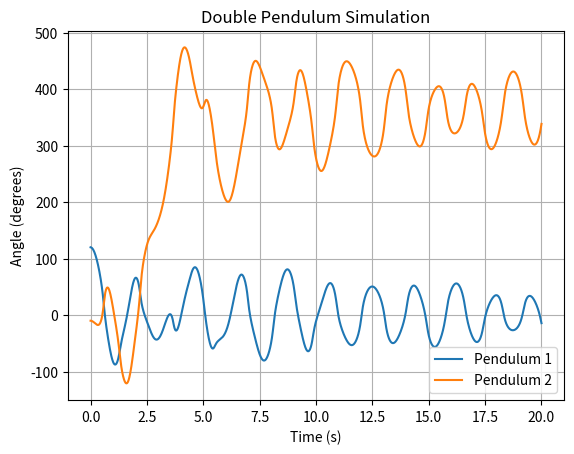

Write the Python code that produced this figure.
import numpy as np

import matplotlib.pyplot as plt

def simulate_double_pendulum(theta1_0, theta2_0, length1, length2, mass1, mass2, g, time_step, total_time):
    """
    Simulates the motion of a double pendulum over time.

    Parameters:
        theta1_0 (float): Initial angle of the first pendulum (in radians).
        theta2_0 (float): Initial angle of the second pendulum (in radians).
        length1 (float): Length of the first pendulum (in meters).
        length2 (float): Length of the second pendulum (in meters).
        mass1 (float): Mass of the first pendulum (in kg).
        mass2 (float): Mass of the second pendulum (in kg).
        g (float): Acceleration due to gravity (in m/s^2).
        time_step (float): Time step for the simulation (in seconds).
        total_time (float): Total simulation time (in seconds).

    Returns:
        t (numpy.ndarray): Array of time values.
        theta1 (numpy.ndarray): Array of angle values for the first pendulum over time.
        theta2 (numpy.ndarray): Array of angle values for the second pendulum over time.
    """
    # Number of time steps
    num_steps = int(total_time / time_step)
    
    # Initialize arrays for time and angles
    t = np.linspace(0, total_time, num_steps)
    theta1 = np.zeros(num_steps)
    theta2 = np.zeros(num_steps)
    
    # Initial conditions
    theta1[0] = theta1_0
    theta2[0] = theta2_0
    omega1 = 0  # Initial angular velocity of the first pendulum
    omega2 = 0  # Initial angular velocity of the second pendulum
    
    # Time-stepping simulation using Euler's method
    for i in range(1, num_steps):
        # Calculate angular accelerations using the equations of motion
        delta_theta = theta1[i - 1] - theta2[i - 1]
        denom1 = (2 * mass1 + mass2 - mass2 * np.cos(2 * delta_theta))
        denom2 = (length2 / length1) * denom1
        
        alpha1 = (-g * (2 * mass1 + mass2) * np.sin(theta1[i - 1]) -
                  mass2 * g * np.sin(theta1[i - 1] - 2 * theta2[i - 1]) -
                  2 * np.sin(delta_theta) * mass2 *
                  (omega2**2 * length2 + omega1**2 * length1 * np.cos(delta_theta))) / (length1 * denom1)
        
        alpha2 = (2 * np.sin(delta_theta) *
                  (omega1**2 * length1 * (mass1 + mass2) +
                   g * (mass1 + mass2) * np.cos(theta1[i - 1]) +
                   omega2**2 * length2 * mass2 * np.cos(delta_theta))) / (length2 * denom2)
        
        # Update angular velocities
        omega1 += alpha1 * time_step
        omega2 += alpha2 * time_step
        
        # Update angles
        theta1[i] = theta1[i - 1] + omega1 * time_step
        theta2[i] = theta2[i - 1] + omega2 * time_step
    
    return t, theta1, theta2

# Example usage
if __name__ == "__main__":
    theta1_0 = np.radians(120)  # Initial angle of the first pendulum in radians
    theta2_0 = np.radians(-10)  # Initial angle of the second pendulum in radians
    length1 = 1.0  # Length of the first pendulum in meters
    length2 = 1.0  # Length of the second pendulum in meters
    mass1 = 1.0  # Mass of the first pendulum in kg
    mass2 = 1.0  # Mass of the second pendulum in kg
    g = 9.81  # Acceleration due to gravity in m/s^2
    time_step = 0.01  # Time step in seconds
    total_time = 20  # Total simulation time in seconds

    t, theta1, theta2 = simulate_double_pendulum(theta1_0, theta2_0, length1, length2, mass1, mass2, g, time_step, total_time)

    # Plot the results
    plt.plot(t, np.degrees(theta1), label="Pendulum 1")
    plt.plot(t, np.degrees(theta2), label="Pendulum 2")
    plt.xlabel("Time (s)")
    plt.ylabel("Angle (degrees)")
    plt.title("Double Pendulum Simulation")
    plt.legend()
    plt.grid()
    plt.savefig("double_pendulum_simulation.png")